Run: headless pygame with SDL's dummy video driver; simulated clock (each Clock.tick advances the game by its frame time, no real sleeping); random seed 0; keys injected as events and as key.get_pressed() state; no mouse input.
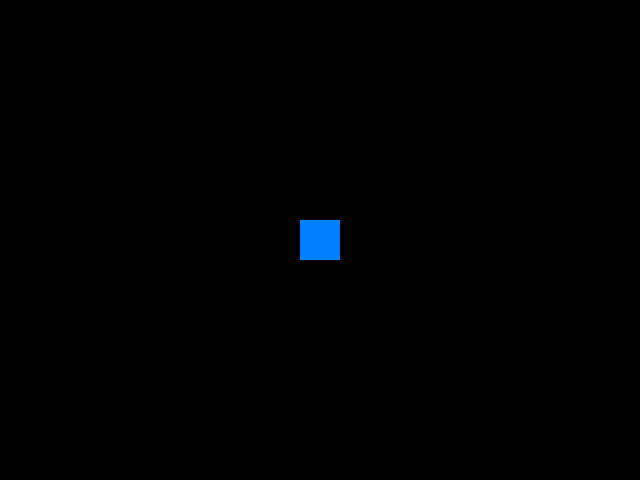
Frame 1 of 4 · flips 1–60 · no input
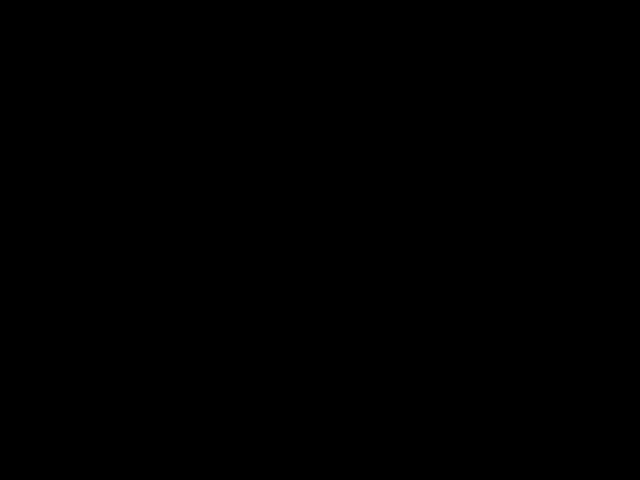
Frame 2 of 4 · flips 61–180 · tapped SPACE, RETURN · held RIGHT (→), D
Frame 3 of 4 · flips 181–300 · held DOWN (↓), S · screen unchanged from frame 2, image omitted
Frame 4 of 4 · flips 301–420 · held LEFT (←), A, UP (↑), W · screen same as frame 1, image omitted

The pygame program that drew these frames:

import pygame
import sys

# Inicializar pygame
pygame.init()

# Configurar la ventana
screen = pygame.display.set_mode((640, 480))
pygame.display.set_caption("Mi Primer Juego")

# Configuración del reloj
clock = pygame.time.Clock()

# Configuración del personaje
player = pygame.Rect(300, 220, 40, 40)  # Un rectángulo representando al personaje
player_color = (0, 128, 255)  # Color azul

# Velocidad del personaje
speed = 5

# Bucle principal del juego
running = True
while running:
    for event in pygame.event.get():
        if event.type == pygame.QUIT:
            running = False

    # Obtener las teclas presionadas
    keys = pygame.key.get_pressed()

    # Mover el personaje
    if keys[pygame.K_LEFT]:
        player.x -= speed
    if keys[pygame.K_RIGHT]:
        player.x += speed
    if keys[pygame.K_UP]:
        player.y -= speed
    if keys[pygame.K_DOWN]:
        player.y += speed

    # Rellenar la pantalla con un color (negro)
    screen.fill((0, 0, 0))

    # Dibujar el personaje
    pygame.draw.rect(screen, player_color, player)

    # Actualizar la pantalla
    pygame.display.flip()

    # Limitar a 60 fotogramas por segundo
    clock.tick(60)

# Salir de pygame
pygame.quit()
sys.exit()
